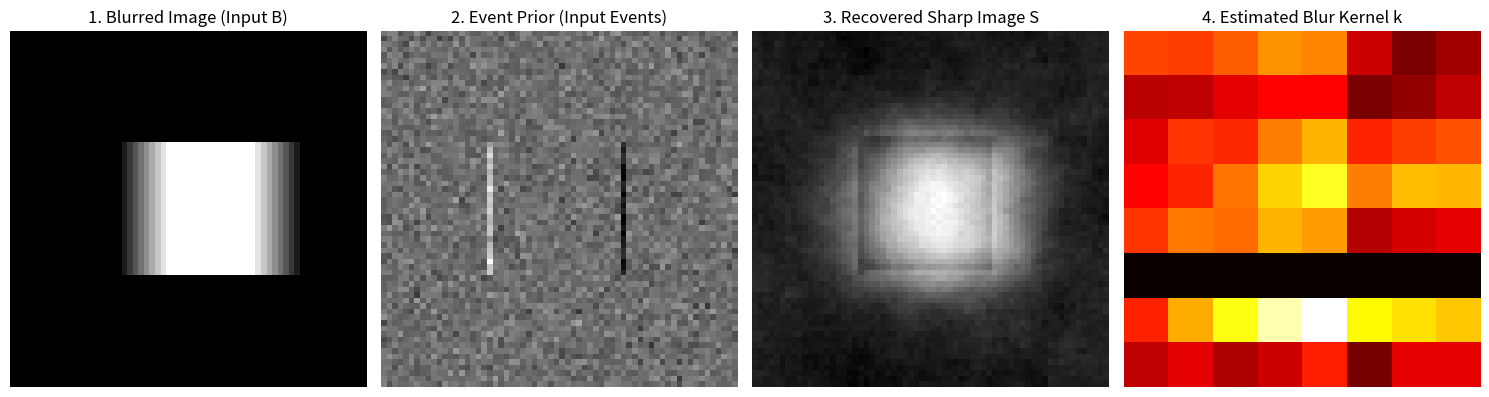

Recreate this plot in Python.
import numpy as np
import matplotlib.pyplot as plt
from scipy.signal import convolve2d

# ==========================================
# 工具函数：计算图像的梯度（即找边缘）
# ==========================================
def grad_h(img):
    # 水平梯度：把图像向左平移一个像素相减
    return np.roll(img, -1, axis=1) - img

def grad_v(img):
    # 垂直梯度：把图像向上平移一个像素相减
    return np.roll(img, -1, axis=0) - img

# ==========================================
# 准备阶段：生成合成数据 (模拟相机的输入)
# ==========================================
print("正在生成模拟数据...")
# 1. 创建一个 64x64 的黑色画布，中间画一个白色方块（这是我们未知的完美清晰图 S）
S_true = np.zeros((64, 64))
S_true[20:44, 20:44] = 1.0 

# 2. 模拟手抖（水平向右滑动9个像素的运动模糊核 k）
k_true = np.zeros((64, 64))
k_true[0, 0:9] = 1/9  # 真实环境中这个核通常在中心，这里放在左上角是为了配合FFT的特性

# 3. 生成模糊图像 B (清晰图 * 模糊核)
B = np.fft.ifft2(np.fft.fft2(S_true) * np.fft.fft2(k_true)).real

# 4. 模拟事件相机捕获的累加图 I_tau (物体边缘 + 一些随机噪点)
# 真实的事件其实就是清晰图的梯度
I_h = grad_h(S_true) 
I_v = grad_v(S_true)
# 加上一些随机噪点（模拟相机的发热噪点）
I_h_noisy = I_h + np.random.normal(0, 0.2, I_h.shape)
I_v_noisy = I_v + np.random.normal(0, 0.2, I_v.shape)


# ==========================================
# 核心算法：Algorithm 1 (交替迭代去模糊)
# 假装我们不知道 S_true 和 k_true，我们只有 B 和 I_noisy
# ==========================================
print("开始执行 Algorithm 1 迭代...")

# 预先计算好一些在 FFT 里经常用到的常量 (比如梯度的频域表示)
# 相当于公式里的 F(partial_h) 和 F(partial_v)
D_h = np.fft.fft2(grad_h(np.zeros_like(B))) # 这是一个数学技巧，获取微分算子的频域
d_h_kernel = np.zeros_like(B); d_h_kernel[0,0]=-1; d_h_kernel[0,1]=1
D_h = np.fft.fft2(d_h_kernel)

d_v_kernel = np.zeros_like(B); d_v_kernel[0,0]=-1; d_v_kernel[1,0]=1
D_v = np.fft.fft2(d_v_kernel)

# 把 B 转到频率世界
F_B = np.fft.fft2(B)
# 把事件（含噪边缘）转到频率世界
F_Ih = np.fft.fft2(I_h_noisy)
F_Iv = np.fft.fft2(I_v_noisy)

# 初始化：瞎猜一个模糊核 k (假设就是一个点，没模糊)
k_est = np.zeros_like(B)
k_est[0, 0] = 1.0

# 算法参数
alpha = 0.5  # 事件边缘的权重 (告诉算法多大程度上相信事件数据)
sigma = 0.1  # 模糊核的平滑正则项
iters = 5    # 迭代次数 (论文里的 l_max)

for i in range(iters):
    # ---------------------------------------------------------
    # 步骤 1：固定 k，更新 S (对应论文公式 19 的超级简化版)
    # ---------------------------------------------------------
    F_k = np.fft.fft2(k_est)
    
    # 按照公式 19 计算分子和分母 (全都在频率世界做乘法和加法)
    # 分子： k的共轭 * F(B) + alpha * (水平梯度共轭 * F(水平事件) + 垂直梯度共轭 * F(垂直事件))
    numerator = np.conj(F_k) * F_B + alpha * (np.conj(D_h) * F_Ih + np.conj(D_v) * F_Iv)
    # 分母： |F(k)|^2 + alpha * (|F(水平梯度)|^2 + |F(垂直梯度)|^2)
    denominator = np.abs(F_k)**2 + alpha * (np.abs(D_h)**2 + np.abs(D_v)**2) + 1e-6 # 加1e-6防除零
    
    # 频率世界相除，然后 ifft2 送回现实世界！
    F_S = numerator / denominator
    S_est = np.fft.ifft2(F_S).real
    
    # --- 步骤 1.5：使用 S 去噪事件 ---
    # 实际论文中这里会用公式(24,25)，用算出来的 S 的边缘去过滤 I_h_noisy，
    # 为了精简代码让初学者跑通，本次测试跳过掩膜更新，只展示去模糊的核心威力。

    # ---------------------------------------------------------
    # 步骤 2：固定 S，更新 k (对应论文公式 23)
    # ---------------------------------------------------------
    # 求出当前估算的 S 的梯度 (频率世界)
    F_grad_S_h = D_h * F_S
    F_grad_S_v = D_v * F_S
    
    # 模糊图 B 的梯度 (频率世界)
    F_grad_B_h = D_h * F_B
    F_grad_B_v = D_v * F_B
    
    # 公式 23 分子
    num_k = np.conj(F_grad_S_h) * F_grad_B_h + np.conj(F_grad_S_v) * F_grad_B_v
    # 公式 23 分母
    den_k = np.abs(F_grad_S_h)**2 + np.abs(F_grad_S_v)**2 + sigma
    
    # 算出新的模糊核，并送回现实世界
    k_est = np.fft.ifft2(num_k / den_k).real
    
    # 物理限制：模糊核不能有负数，且总和为1 (去杂质)
    k_est[k_est < 0] = 0
    if np.sum(k_est) > 0:
        k_est = k_est / np.sum(k_est)
    
    print(f"完成第 {i+1}/{iters} 次迭代")

print("大功告成！正在出图...")

# ==========================================
# 绘图展示
# ==========================================
plt.figure(figsize=(15, 4))

plt.subplot(141)
plt.title("1. Blurred Image (Input B)")
plt.imshow(B, cmap='gray')
plt.axis('off')

plt.subplot(142)
plt.title("2. Event Prior (Input Events)")
plt.imshow(I_h_noisy, cmap='gray') # 这里只展示水平方向的事件
plt.axis('off')

plt.subplot(143)
plt.title("3. Recovered Sharp Image S")
plt.imshow(S_est, cmap='gray')
plt.axis('off')

plt.subplot(144)
plt.title("4. Estimated Blur Kernel k")
# 把核平移到中心方便查看
plt.imshow(np.fft.fftshift(k_est)[28:36, 28:36], cmap='hot') 
plt.axis('off')

plt.tight_layout()
plt.show()
